The GitHub repository angelabk49/osteoporosis-detection contains a labelled image folder "data" with 3 categories: normal, osteopenia, osteoporosis. Examples follow, each with its label.

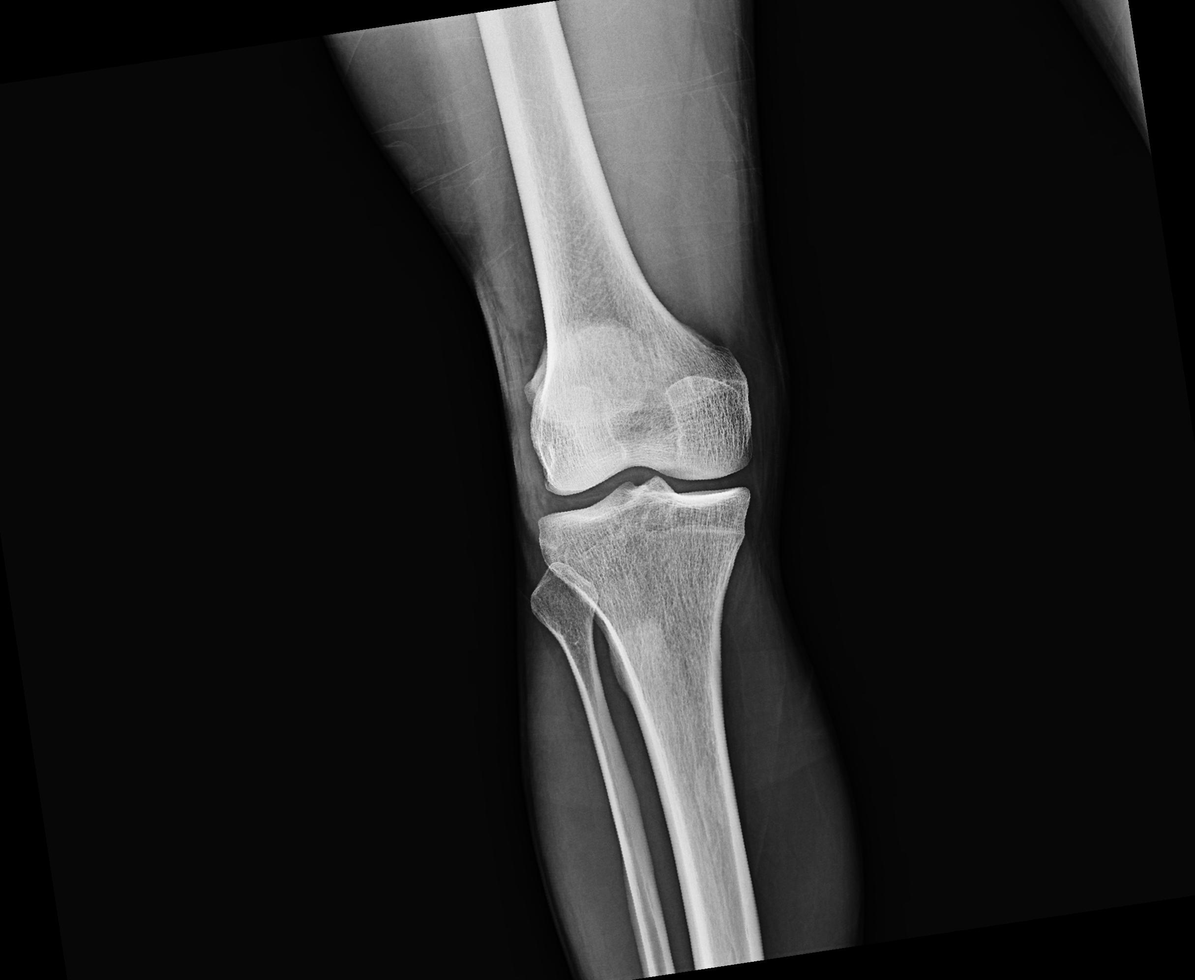
Label: osteoporosis

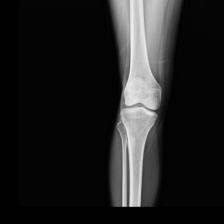
Label: normal

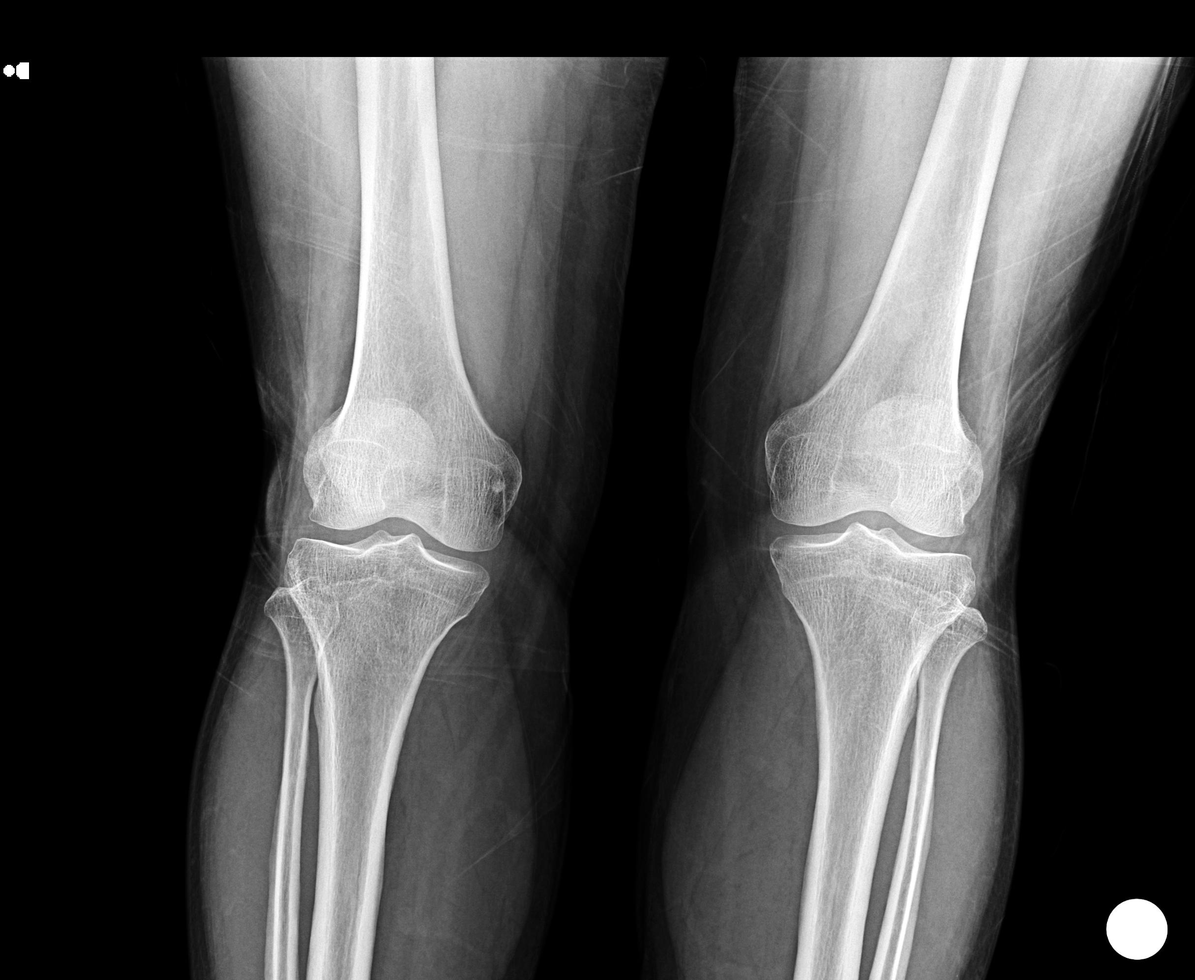
Label: normal

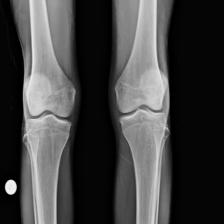
Label: osteoporosis

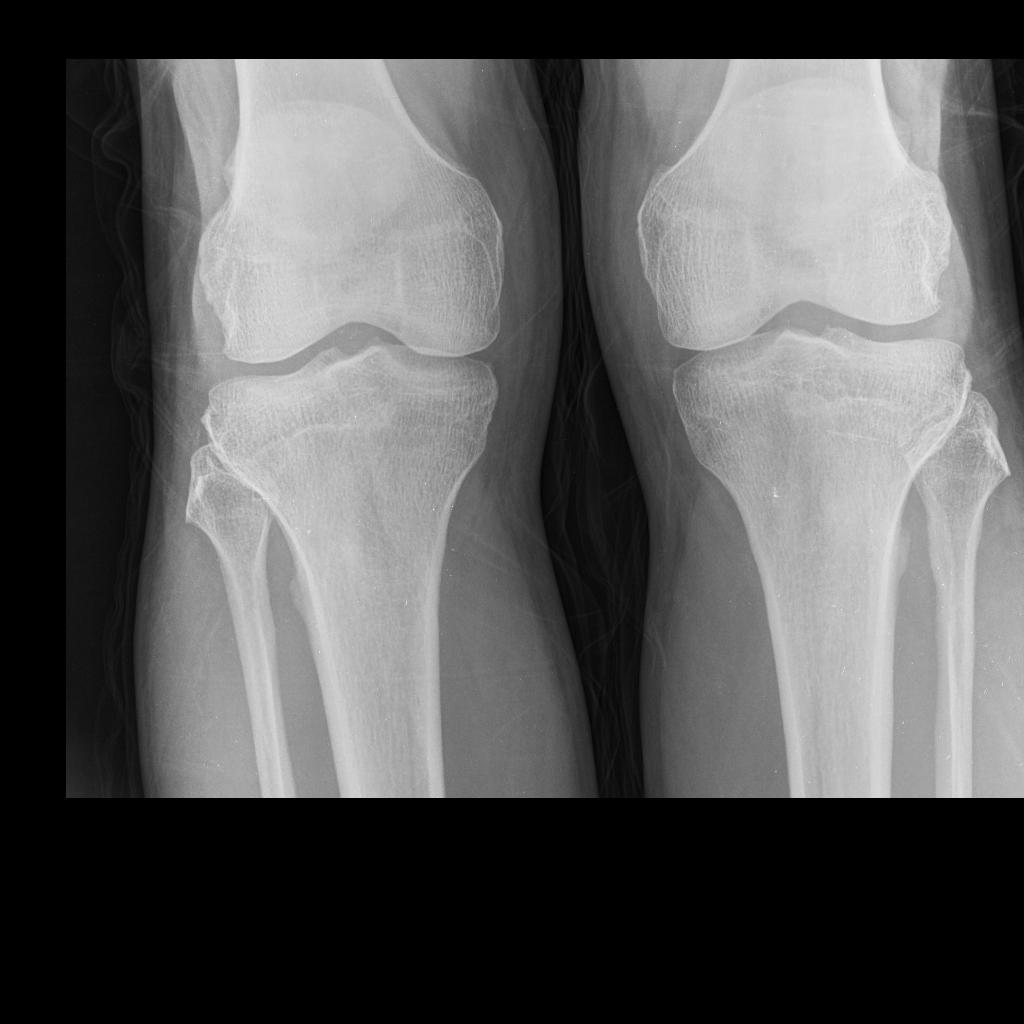
Label: osteopenia

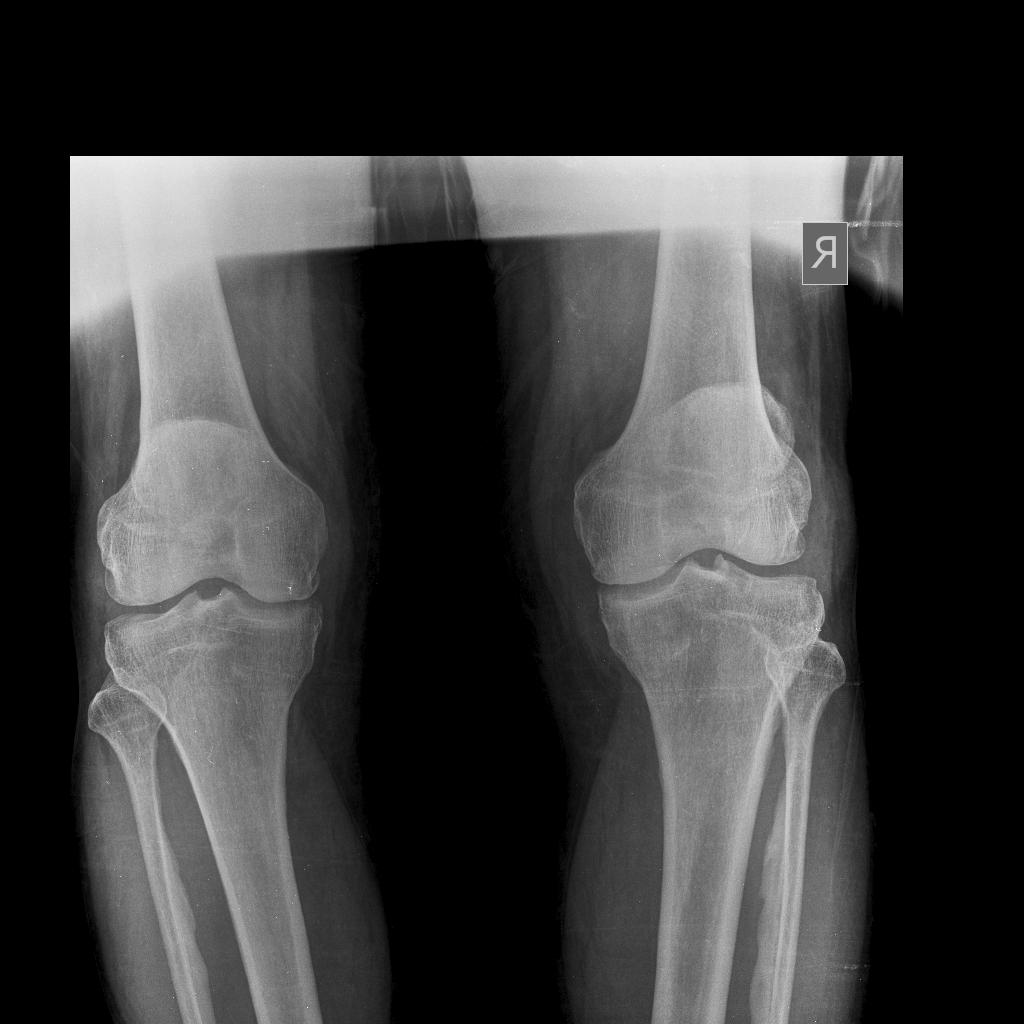
Label: osteopenia
